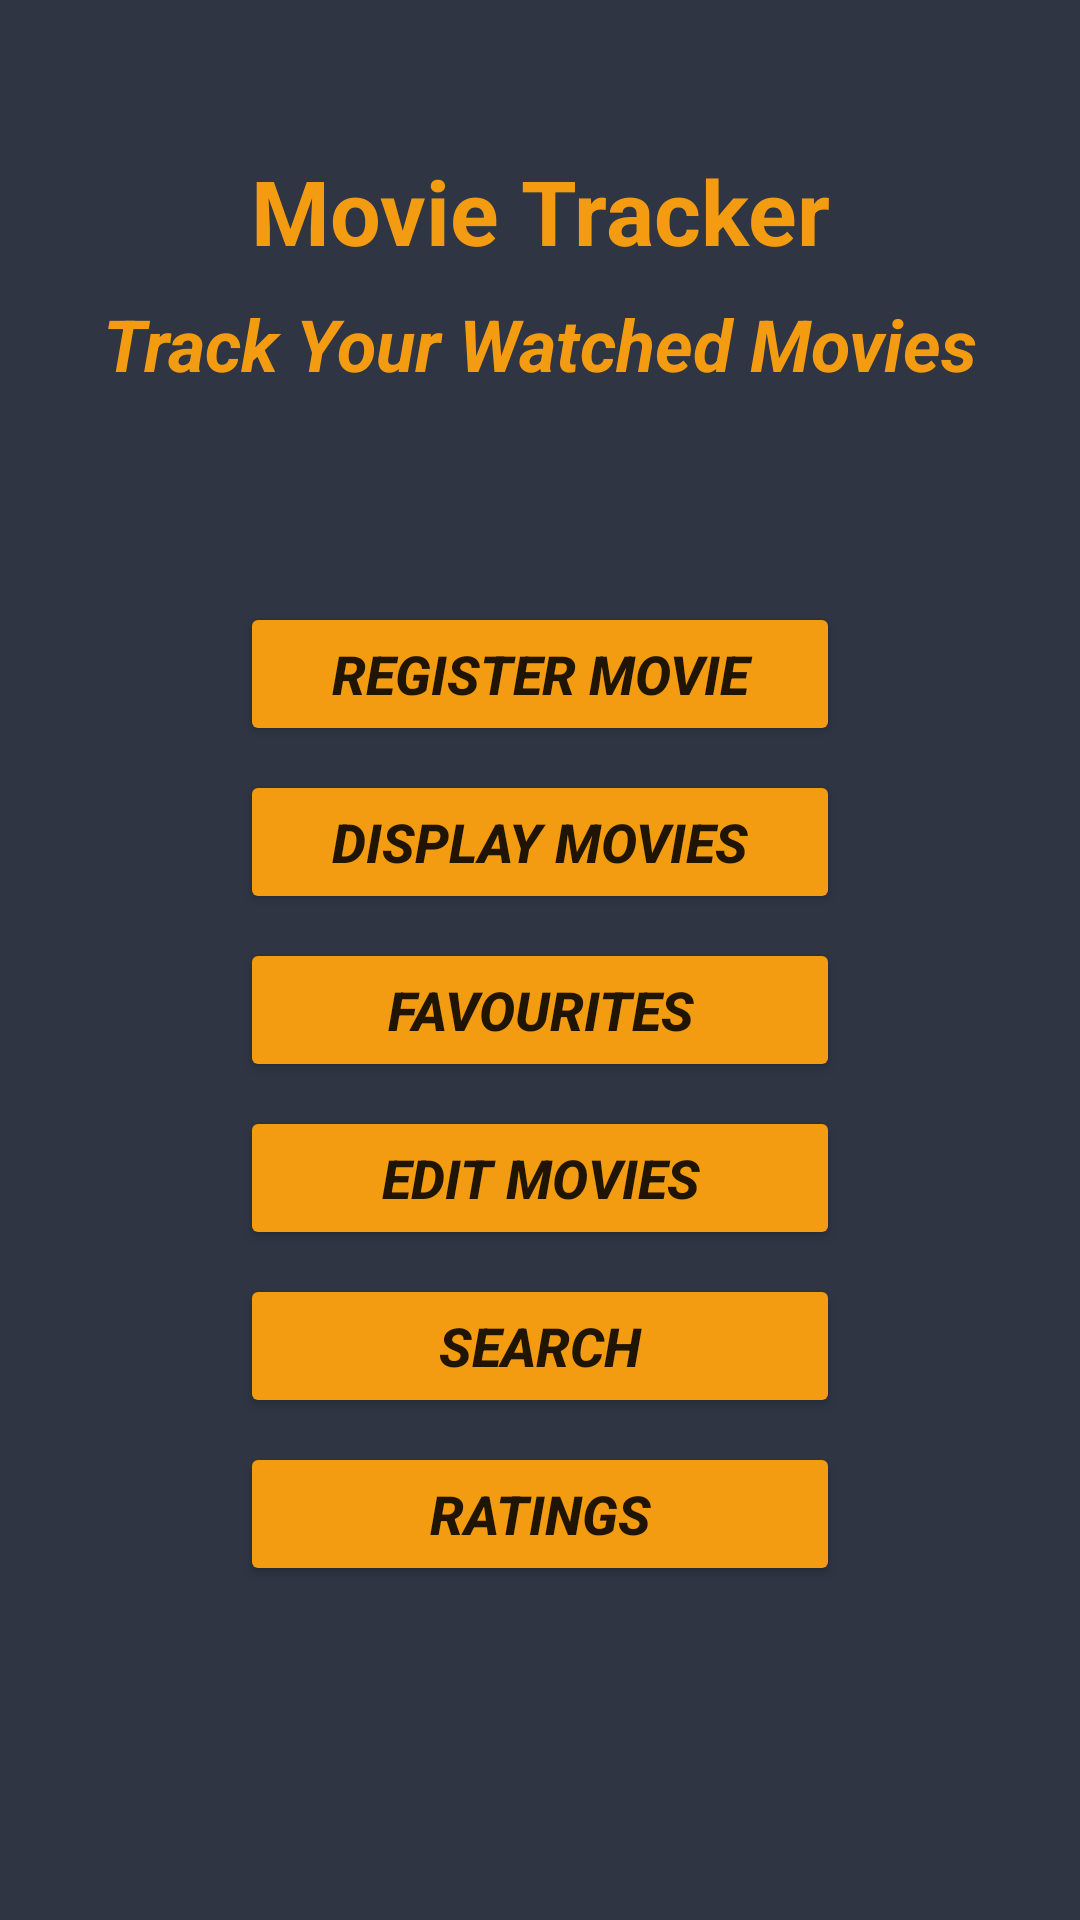

Write the Android layout XML for this screen, with the resource values it uses.
<!-- AndroidManifest.xml: application theme Theme.MovieTracker -->
<!-- res/layout/activity_main.xml -->
<?xml version="1.0" encoding="utf-8"?>

<androidx.constraintlayout.widget.ConstraintLayout xmlns:android="http://schemas.android.com/apk/res/android"
    xmlns:app="http://schemas.android.com/apk/res-auto"
    xmlns:tools="http://schemas.android.com/tools"
    android:layout_width="match_parent"
    android:layout_height="match_parent"
    android:background="#2f3542"
    tools:context=".MainActivity">

    <TextView
        android:id="@+id/textView"
        android:layout_width="wrap_content"
        android:layout_height="wrap_content"
        android:layout_marginTop="50dp"
        android:text="Movie Tracker"
        android:textColor="#f39c12"
        android:textSize="30sp"
        android:textStyle="bold"
        app:layout_constraintLeft_toLeftOf="parent"
        app:layout_constraintRight_toRightOf="parent"
        app:layout_constraintTop_toTopOf="parent" />

    <Button
        android:id="@+id/btnRegister"
        android:layout_width="200dp"
        android:layout_height="wrap_content"
        android:layout_marginTop="70dp"
        android:onClick="btnRegisterClick"
        android:text="Register Movie"
        android:textSize="18sp"
        android:textStyle="bold|italic"
        app:backgroundTint="#f39c12"
        app:cornerRadius="50dp"
        app:layout_constraintEnd_toEndOf="parent"
        app:layout_constraintStart_toStartOf="parent"
        app:layout_constraintTop_toBottomOf="@+id/textView2" />

    <Button
        android:id="@+id/btnDisplayMovies"
        android:layout_width="200dp"
        android:layout_height="wrap_content"
        android:layout_marginTop="8dp"
        android:onClick="btnDisplayMoviesClick"
        android:text="Display Movies"
        android:textSize="18sp"
        android:textStyle="bold|italic"
        app:backgroundTint="#f39c12"
        app:cornerRadius="50dp"
        app:layout_constraintEnd_toEndOf="parent"
        app:layout_constraintStart_toStartOf="parent"
        app:layout_constraintTop_toBottomOf="@+id/btnRegister" />

    <Button
        android:id="@+id/btnFavourites"
        android:layout_width="200dp"
        android:layout_height="wrap_content"
        android:layout_marginTop="8dp"
        android:onClick="btnFavouritesClick"
        android:text="Favourites"
        android:textSize="18sp"
        android:textStyle="bold|italic"
        app:backgroundTint="#f39c12"
        app:cornerRadius="50dp"
        app:layout_constraintEnd_toEndOf="parent"
        app:layout_constraintStart_toStartOf="parent"
        app:layout_constraintTop_toBottomOf="@+id/btnDisplayMovies" />

    <Button
        android:id="@+id/btnEditMovies"
        android:layout_width="200dp"
        android:layout_height="wrap_content"
        android:layout_marginTop="8dp"
        android:onClick="btnEditMoviesClick"
        android:text="Edit Movies"
        android:textSize="18sp"
        android:textStyle="bold|italic"
        app:backgroundTint="#f39c12"
        app:cornerRadius="50dp"
        app:layout_constraintEnd_toEndOf="parent"
        app:layout_constraintStart_toStartOf="parent"
        app:layout_constraintTop_toBottomOf="@+id/btnFavourites" />

    <Button
        android:id="@+id/btnSearch"
        android:layout_width="200dp"
        android:layout_height="wrap_content"
        android:layout_marginTop="8dp"
        android:onClick="btnSearchClick"
        android:text="Search"
        android:textSize="18sp"
        android:textStyle="bold|italic"
        app:backgroundTint="#f39c12"
        app:cornerRadius="50dp"
        app:layout_constraintEnd_toEndOf="parent"
        app:layout_constraintStart_toStartOf="parent"
        app:layout_constraintTop_toBottomOf="@+id/btnEditMovies" />

    <Button
        android:id="@+id/btnRatings"
        android:layout_width="200dp"
        android:layout_height="wrap_content"
        android:layout_marginTop="8dp"
        android:onClick="btnRatingsClick"
        android:text="Ratings"
        android:textSize="18sp"
        android:textStyle="bold|italic"
        app:backgroundTint="#f39c12"
        app:cornerRadius="50dp"
        app:layout_constraintEnd_toEndOf="parent"
        app:layout_constraintStart_toStartOf="parent"
        app:layout_constraintTop_toBottomOf="@+id/btnSearch" />

    <TextView
        android:id="@+id/textView2"
        android:layout_width="wrap_content"
        android:layout_height="wrap_content"
        android:layout_marginTop="8dp"
        android:text="Track Your Watched Movies"
        android:textColor="#f39c12"
        android:textSize="24sp"
        android:textStyle="bold|italic"
        app:layout_constraintEnd_toEndOf="parent"
        app:layout_constraintStart_toStartOf="parent"
        app:layout_constraintTop_toBottomOf="@+id/textView" />

</androidx.constraintlayout.widget.ConstraintLayout>
<!-- resources referenced by this layout -->
<resources>
  <style name="Theme.MovieTracker" parent="Theme.MaterialComponents.DayNight.DarkActionBar">
          
          <item name="colorPrimary">@color/purple_500</item>
          <item name="colorPrimaryVariant">@color/purple_700</item>
          <item name="colorOnPrimary">@color/white</item>
          
          <item name="colorSecondary">@color/teal_200</item>
          <item name="colorSecondaryVariant">@color/teal_700</item>
          <item name="colorOnSecondary">@color/black</item>
          
          <item name="android:statusBarColor" tools:targetApi="l">?attr/colorPrimaryVariant</item>
          
      </style>
  <color name="purple_500">#2c3e50</color>
  <color name="purple_700">#34495e</color>
  <color name="white">#FFFFFFFF</color>
  <color name="teal_200">#FF03DAC5</color>
  <color name="teal_700">#FF018786</color>
  <color name="black">#FF000000</color>
</resources>
